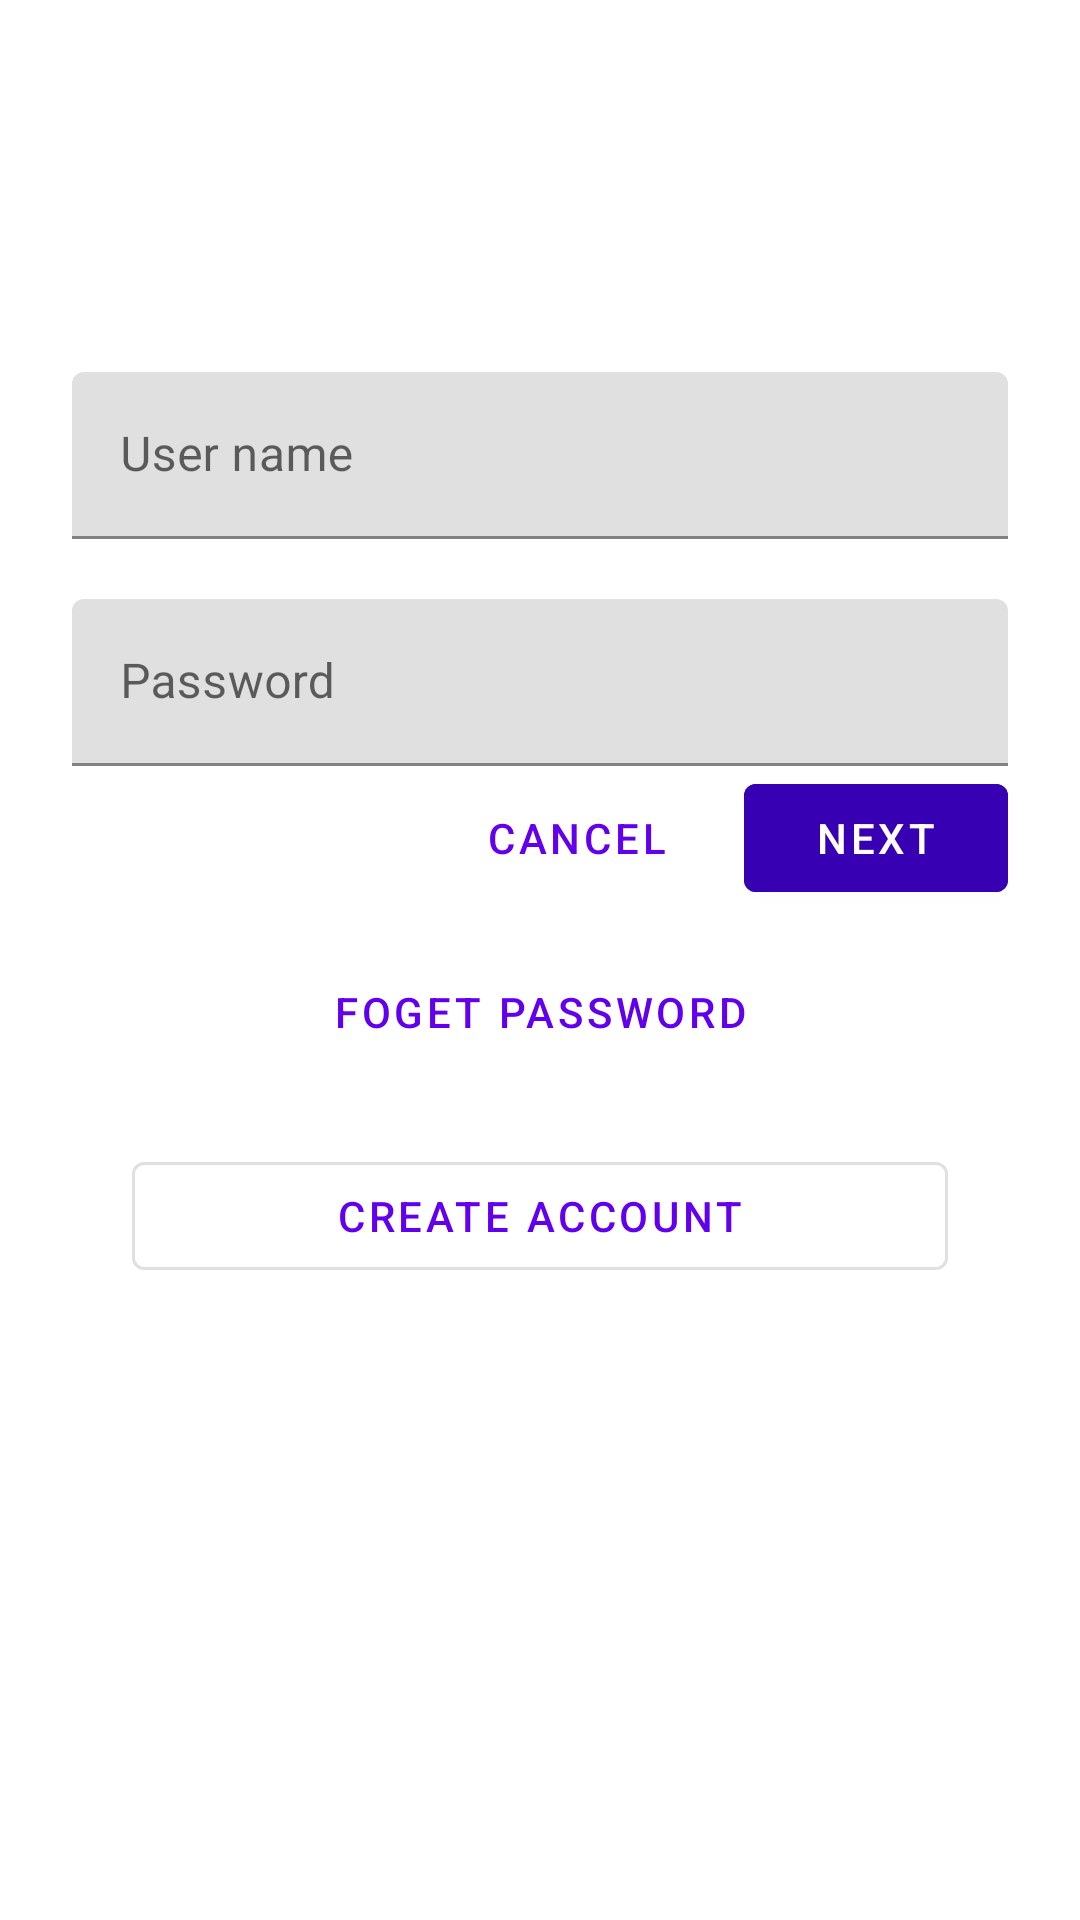

Produce the Android XML layout that renders to this screen, including the resource entries it uses.
<!-- AndroidManifest.xml: application theme AppTheme -->
<!-- res/layout/login_fragment.xml -->
<?xml version="1.0" encoding="utf-8"?>
<layout xmlns:android="http://schemas.android.com/apk/res/android"
    xmlns:app="http://schemas.android.com/apk/res-auto"
    xmlns:tools="http://schemas.android.com/tools"
    tools:context=".ui.login.LoginFragment">

    <data>

        <variable
            name="loginFragVM"
            type="com.testing.sample.ui.login.LoginFragmentViewModel" />
    </data>

    <ScrollView
        android:layout_width="match_parent"
        android:layout_height="match_parent"
        android:background="@android:color/white">

        <LinearLayout
            android:layout_width="match_parent"
            android:layout_height="wrap_content"
            android:layout_marginTop="100dp"
            android:clipChildren="false"
            android:clipToPadding="false"
            android:orientation="vertical"
            android:padding="24dp">

            <com.google.android.material.textfield.TextInputLayout
                android:layout_width="match_parent"
                android:layout_height="wrap_content"
                android:hint="@string/login_hint_username">

                <com.google.android.material.textfield.TextInputEditText
                    android:id="@+id/txtUserName"
                    android:layout_width="match_parent"
                    android:layout_height="wrap_content" />
            </com.google.android.material.textfield.TextInputLayout>

            <com.google.android.material.textfield.TextInputLayout
                android:id="@+id/txtInputPassword"
                android:layout_width="match_parent"
                android:layout_height="wrap_content"
                android:layout_marginTop="20dp"
                android:hint="@string/login_hint_password">

                <com.google.android.material.textfield.TextInputEditText
                    android:id="@+id/txtPassword"
                    android:layout_width="match_parent"
                    android:layout_height="wrap_content"
                    android:inputType="textPassword" />
            </com.google.android.material.textfield.TextInputLayout>

            <RelativeLayout
                android:layout_width="match_parent"
                android:layout_height="wrap_content">

                <com.google.android.material.button.MaterialButton
                    android:id="@+id/btnNext"
                    android:layout_width="wrap_content"
                    android:layout_height="wrap_content"
                    android:layout_alignParentEnd="true"
                    android:backgroundTint="@color/colorPrimaryDark"
                    android:text="@string/button_next" />

                <com.google.android.material.button.MaterialButton
                    android:id="@+id/btnCancel"
                    style="@style/Widget.MaterialComponents.Button.TextButton"
                    android:layout_width="wrap_content"
                    android:layout_height="wrap_content"
                    android:layout_marginEnd="12dp"
                    android:layout_toStartOf="@id/btnNext"
                    android:text="@string/button_cancel" />
            </RelativeLayout>

            <com.google.android.material.button.MaterialButton
                android:id="@+id/btnForgetPassword"
                style="@style/Widget.MaterialComponents.Button.TextButton"
                android:layout_width="match_parent"
                android:layout_height="wrap_content"
                android:layout_marginTop="10dp"
                android:text="@string/button_forget_password"
                app:rippleColor="@android:color/transparent" />

            <com.google.android.material.button.MaterialButton
                android:id="@+id/btnRegister"
                style="@style/Widget.MaterialComponents.Button.OutlinedButton"
                android:layout_width="match_parent"
                android:layout_height="wrap_content"
                android:layout_margin="20dp"
                android:layout_marginTop="30dp"
                android:text="@string/button_register" />
        </LinearLayout>
    </ScrollView>
</layout>
<!-- resources referenced by this layout -->
<resources>
  <string name="button_cancel">Cancel</string>
  <string name="button_forget_password">Foget Password</string>
  
      //Registration
  <string name="button_next">Next</string>
  <string name="button_register">Create Account</string>
  <string name="login_hint_password">Password</string>
  <string name="login_hint_username">User name</string>
  <style name="AppTheme" parent="Theme.MaterialComponents.Light.NoActionBar">
          
          <item name="colorPrimary">@color/colorPrimary</item>
          <item name="colorPrimaryDark">@color/colorPrimaryDark</item>
          <item name="colorAccent">@color/colorAccent</item>
      </style>
  <!-- not gathered from this repository: default colours our renderer supplied (Android Studio template values) -->
  <color name="colorPrimary">#FF6200EE</color>
  <color name="colorPrimaryDark">#FF3700B3</color>
  <color name="colorAccent">#FF03DAC5</color>
</resources>
